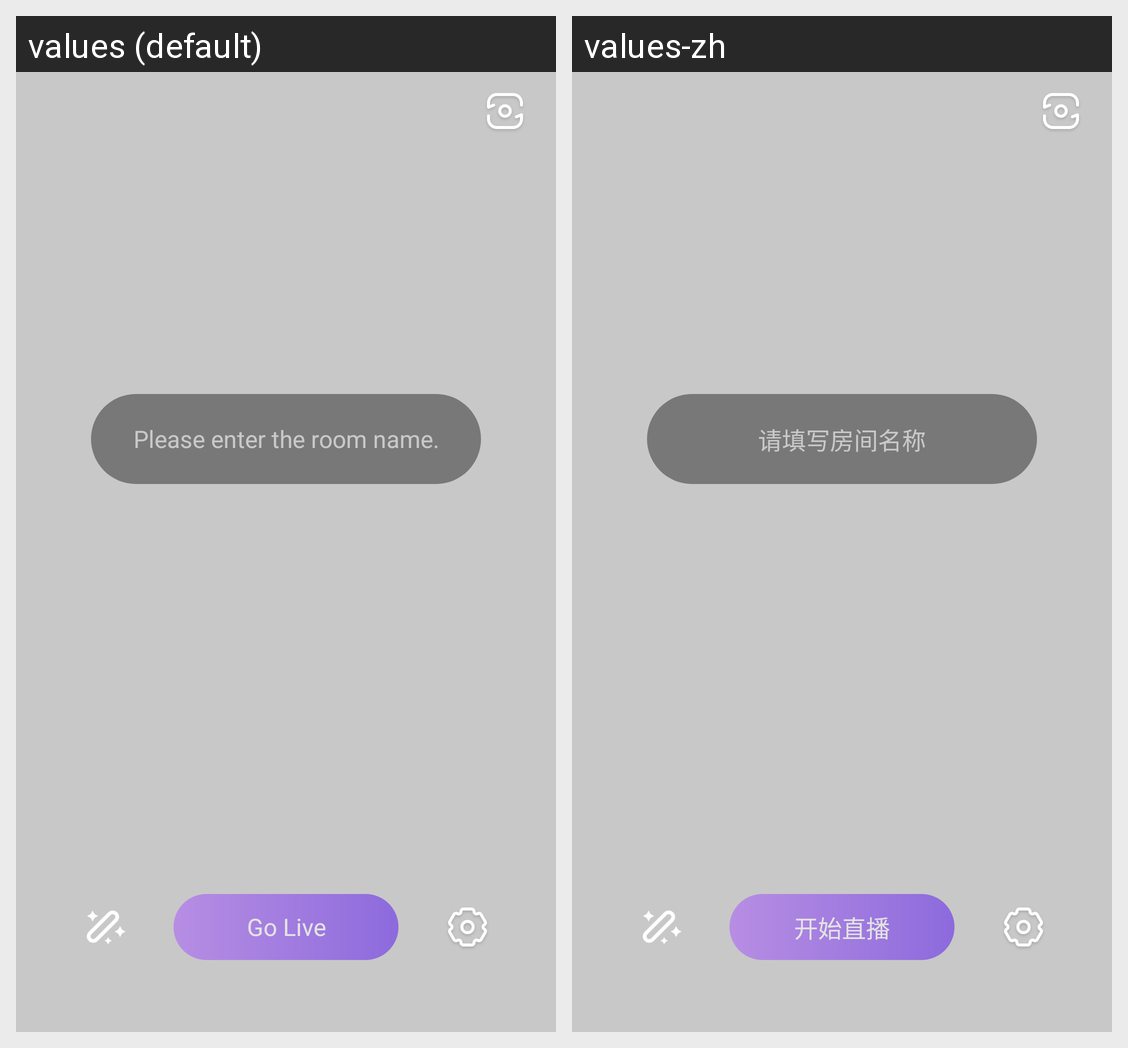

Translations of the strings shown on this Android screen, per locale in the grid:
Android screen res/layout/layout_create_live.xml rendered under 2 locales, left to right: values (default), values-zh. Device: Nexus 5 (rendered at 1080×1920; each locale shown at half size, 540×960, under a caption strip naming it); theme Theme.App.
Strings drawn on this screen, with the default value and each locale's value (text and hints the layout hard-codes, and strings that could not be matched under every locale, appear in the picture but are not listed):

create_page_room_name
  values: Please enter the room name.
  values-zh: 请填写房间名称

create_page_room_start
  values: Go Live
  values-zh: 开始直播
